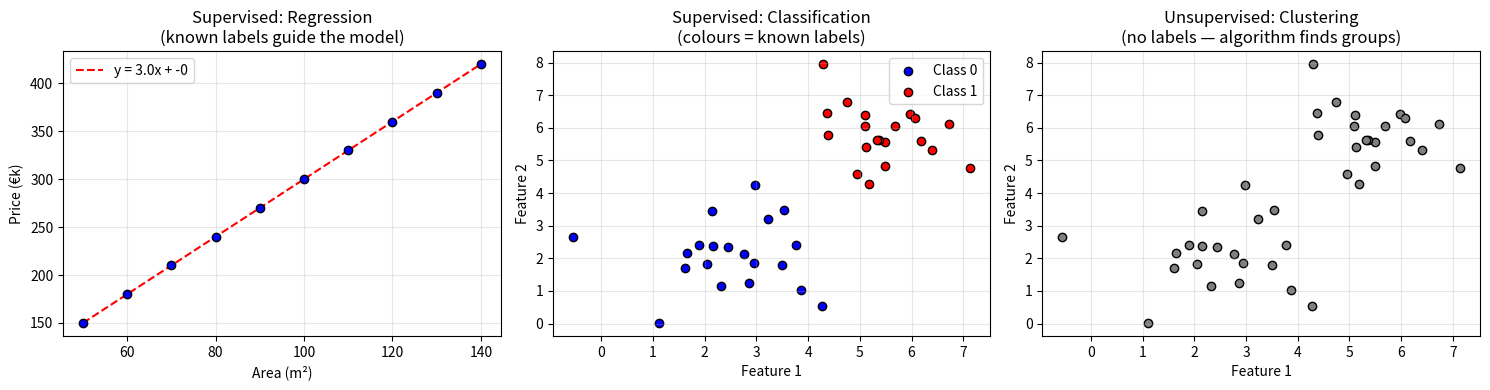
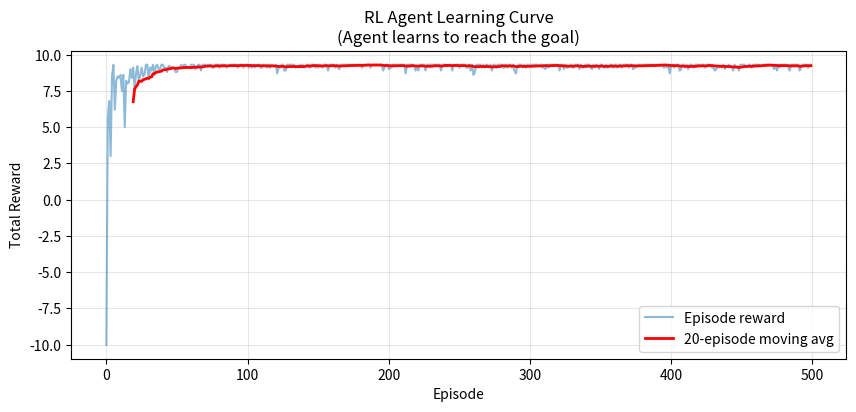

Source code (Python) for these figures, in order:
import numpy as np
import matplotlib.pyplot as plt

# Set random seed for reproducibility
np.random.seed(42)

fig, axes = plt.subplots(1, 3, figsize=(15, 4))

# --- Supervised Learning (Regression) ---
# Known input-output pairs
X_sup = np.array([50, 60, 70, 80, 90, 100, 110, 120, 130, 140])
Y_sup = np.array([150, 180, 210, 240, 270, 300, 330, 360, 390, 420])

axes[0].scatter(X_sup, Y_sup, c='blue', edgecolors='black', zorder=5)
# Fit a simple line
z = np.polyfit(X_sup, Y_sup, 1)
p = np.poly1d(z)
axes[0].plot(X_sup, p(X_sup), 'r--', label=f'y = {z[0]:.1f}x + {z[1]:.0f}')
axes[0].set_xlabel('Area (m²)')
axes[0].set_ylabel('Price (€k)')
axes[0].set_title('Supervised: Regression\n(known labels guide the model)')
axes[0].legend()
axes[0].grid(True, alpha=0.3)

# --- Supervised Learning (Classification) ---
# Two classes with labels
np.random.seed(0)
class0 = np.random.randn(20, 2) + [2, 2]
class1 = np.random.randn(20, 2) + [6, 6]

axes[1].scatter(class0[:, 0], class0[:, 1], c='blue', label='Class 0', edgecolors='black')
axes[1].scatter(class1[:, 0], class1[:, 1], c='red', label='Class 1', edgecolors='black')
axes[1].set_xlabel('Feature 1')
axes[1].set_ylabel('Feature 2')
axes[1].set_title('Supervised: Classification\n(colours = known labels)')
axes[1].legend()
axes[1].grid(True, alpha=0.3)

# --- Unsupervised Learning (Clustering) ---
# Same data but NO labels
all_points = np.vstack([class0, class1])
axes[2].scatter(all_points[:, 0], all_points[:, 1], c='gray', edgecolors='black')
axes[2].set_xlabel('Feature 1')
axes[2].set_ylabel('Feature 2')
axes[2].set_title('Unsupervised: Clustering\n(no labels — algorithm finds groups)')
axes[2].grid(True, alpha=0.3)

plt.tight_layout()
plt.show()

# Simple RL simulation: Agent learning to reach a goal

class SimpleGridEnv:
    def __init__(self, size=5):
        self.size = size
        self.goal = (size - 1, size - 1)
        self.reset()
    
    def reset(self):
        self.agent_pos = (0, 0)
        return self.agent_pos
    
    def step(self, action):
        """actions: 0=up, 1=down, 2=left, 3=right"""
        x, y = self.agent_pos
        if action == 0: x = max(0, x - 1)    # up
        elif action == 1: x = min(self.size - 1, x + 1)  # down
        elif action == 2: y = max(0, y - 1)   # left
        elif action == 3: y = min(self.size - 1, y + 1)  # right
        
        self.agent_pos = (x, y)
        
        if self.agent_pos == self.goal:
            return self.agent_pos, 10.0, True  # reward, done
        else:
            return self.agent_pos, -0.1, False  # small penalty for each step

# Q-Learning
env = SimpleGridEnv(size=5)
q_table = np.zeros((25, 4))  # 25 states (5x5 grid), 4 actions

learning_rate = 0.1
discount_factor = 0.95
episodes = 500

rewards_per_episode = []

for episode in range(episodes):
    state = env.reset()
    state_idx = state[0] * 5 + state[1]
    total_reward = 0
    
    for step in range(100):
        # Epsilon-greedy action selection
        if np.random.random() < 0.1:
            action = np.random.randint(4)
        else:
            action = np.argmax(q_table[state_idx])
        
        next_state, reward, done = env.step(action)
        next_idx = next_state[0] * 5 + next_state[1]
        
        # Q-Learning update
        best_next = np.max(q_table[next_idx])
        q_table[state_idx, action] += learning_rate * (
            reward + discount_factor * best_next - q_table[state_idx, action]
        )
        
        state_idx = next_idx
        total_reward += reward
        
        if done:
            break
    
    rewards_per_episode.append(total_reward)

# Plot learning curve
plt.figure(figsize=(10, 4))
plt.plot(rewards_per_episode, alpha=0.5, label='Episode reward')
# Moving average
window = 20
if len(rewards_per_episode) >= window:
    moving_avg = np.convolve(rewards_per_episode, np.ones(window)/window, mode='valid')
    plt.plot(range(window-1, len(rewards_per_episode)), moving_avg, 'r-', linewidth=2, label=f'{window}-episode moving avg')
plt.xlabel('Episode')
plt.ylabel('Total Reward')
plt.title('RL Agent Learning Curve\n(Agent learns to reach the goal)')
plt.legend()
plt.grid(True, alpha=0.3)
plt.show()

print(f"Average reward (last 50 episodes): {np.mean(rewards_per_episode[-50:]):.2f}")
print(f"Average reward (first 50 episodes): {np.mean(rewards_per_episode[:50]):.2f}")

# Summary statistics from the RL experiment
print("=" * 50)
print("CS401 Foundations — Notebook Complete")
print("=" * 50)
print(f"Supervised learning demo: {len(X_sup)} labelled data points")
print(f"Unsupervised learning demo: {len(all_points)} unlabelled points")
print(f"RL experiment: {episodes} episodes, {len(q_table)} states")
print(f"""
Key formulas covered in this course:
  • Hypothesis:     h(x) = θ₀ + θ₁x
  • MSE Loss:       J(θ) = (1/n) Σ(h(xᵢ) - yᵢ)²
  • GD Update:      θⱼ := θⱼ - α · ∂J/∂θⱼ
  • Normal Eq:      θ = (XᵀX)⁻¹Xᵀy
  • Sigmoid:        σ(z) = 1/(1 + e⁻ᶻ)
""")
